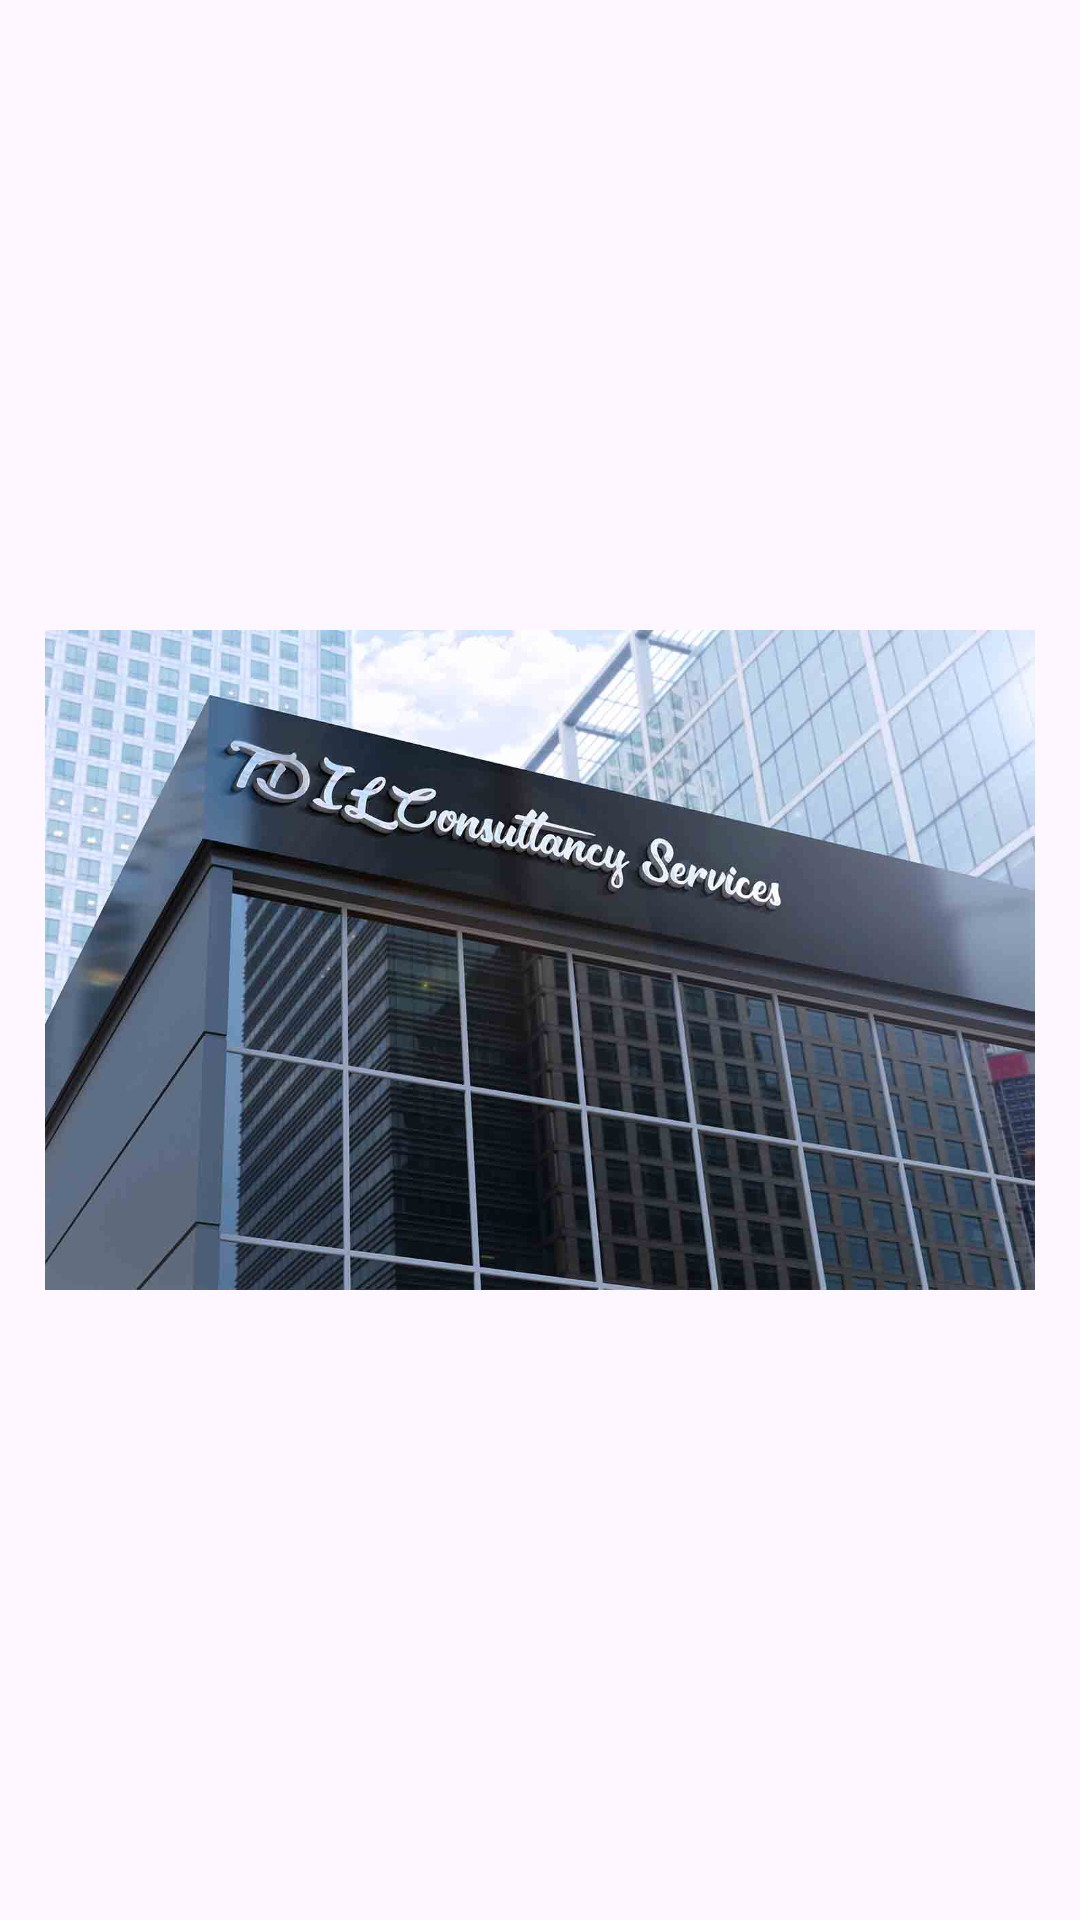

Layout XML and referenced resources for this Android screen:
<!-- AndroidManifest.xml: application theme Theme.TDILConsultancyServices -->
<!-- res/layout/slider_layout.xml -->
<?xml version="1.0" encoding="utf-8"?>
<LinearLayout
    android:id="@+id/banner_container"
    xmlns:android="http://schemas.android.com/apk/res/android"
    xmlns:app="http://schemas.android.com/apk/res-auto"
    android:layout_width="match_parent"
    android:layout_height="match_parent"
    android:elevation="3dp"
    android:padding="5dp"
    android:background="@drawable/slider_background">
    <ImageView
        android:padding="10dp"
        android:id="@+id/banner_slider"
        android:layout_width="match_parent"
        android:layout_height="match_parent"
        android:scaleType="fitCenter"
        android:src="@drawable/tdilcs_office"/>

</LinearLayout>
<!-- resources referenced by this layout -->
<resources>
  <!-- drawable tdilcs_office: jpg bitmap (drawable, 79252 bytes) -->
  <style name="Theme.TDILConsultancyServices" parent="Base.Theme.TDILConsultancyServices" />
  <style name="Base.Theme.TDILConsultancyServices" parent="Theme.Material3.DayNight.NoActionBar">
          
          
      </style>
</resources>
